Run: headless pygame with SDL's dummy video driver; simulated clock (each Clock.tick advances the game by its frame time, no real sleeping); random seed 0; keys injected as events and as key.get_pressed() state; mouse plan: one left click at the window centre at the start of phase 2, then a move to the lower-right quarter at the start of phase 3.
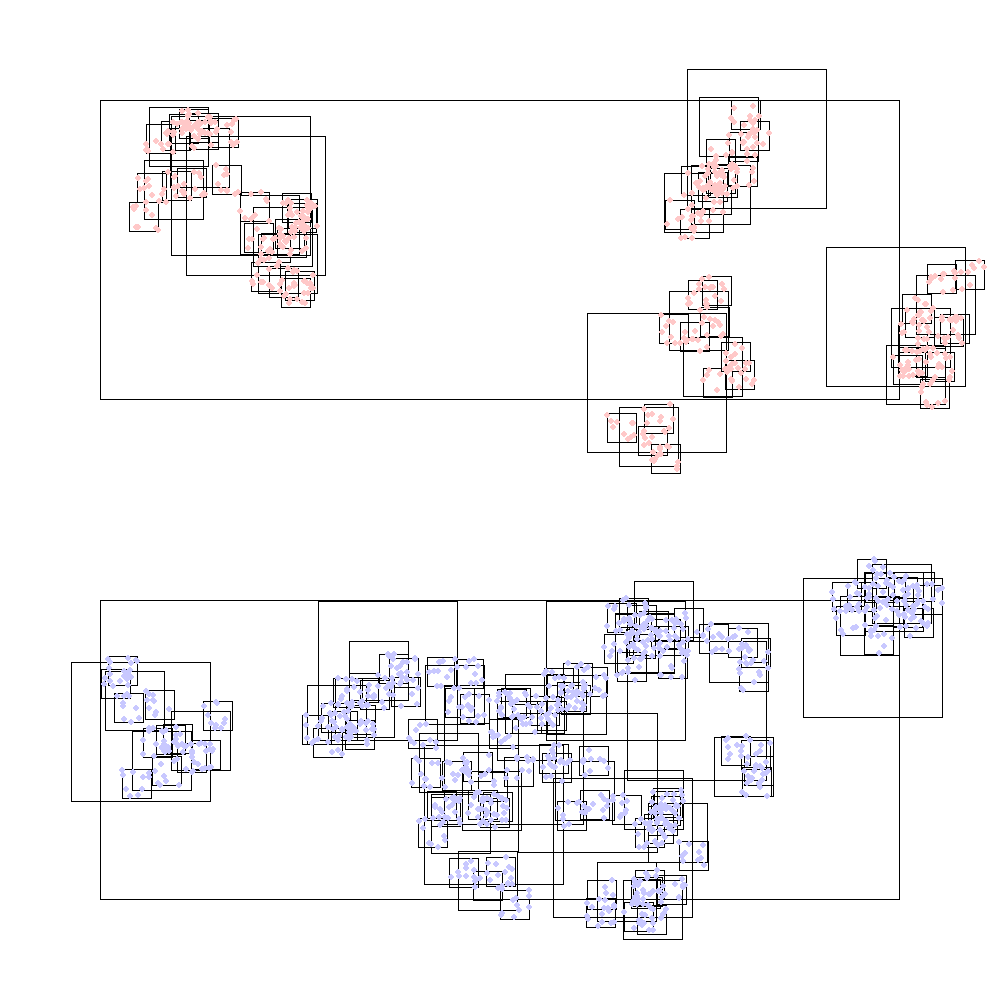
Frame 1 of 4 · flips 1–60 · no input
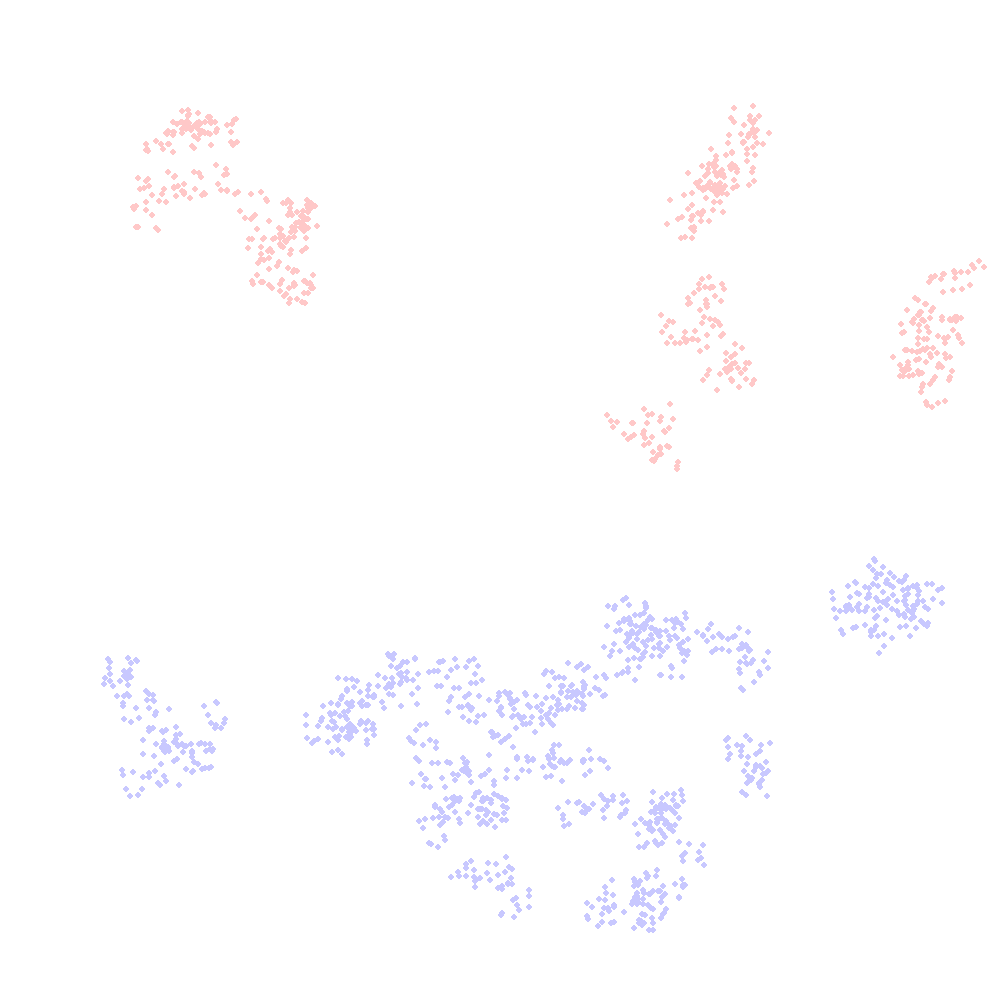
Frame 2 of 4 · flips 61–180 · clicked the window centre · tapped SPACE, RETURN · held RIGHT (→), D
Frame 3 of 4 · flips 181–300 · moved the mouse to the lower-right quarter · held DOWN (↓), S · screen unchanged from frame 2, image omitted
Frame 4 of 4 · flips 301–420 · held LEFT (←), A, UP (↑), W · screen unchanged from frame 3, image omitted

The pygame program that drew these frames:

import pygame
import random
import math
import heapq
import itertools
from enum import Enum, auto
from pygame.locals import (K_UP, K_DOWN, K_LEFT, K_RIGHT, K_ESCAPE, KEYDOWN, QUIT,)

pygame.init()

MAP_MIN_X, MAP_MAX_X = (0,1000)
MAP_MIN_Y, MAP_MAX_Y = (0,1000)

blue_pop, red_pop = (1000, 500)
world_tick = 0
default_vision = 400
default_accuracy = 0.8

screen = pygame.display.set_mode([MAP_MAX_X, MAP_MAX_Y]) 
txtFont = pygame.font.SysFont(None, 50)

""" Constants """

class Direction(Enum):
    S   =   (-1, 0 )
    N   =   ( 1, 0 )
    W   =   ( 0,-1 )
    E   =   ( 0, 1 )
    NW  =   (-1,-1 )
    NE  =   (-1, 1 )
    SW  =   ( 1,-1 )
    SE  =   ( 1, 1 )

class UnitSize(Enum):
    SOLDIER     = 1
    SQUAD       = 10
    PLATOON     = 40
    COMPANY     = 120
    BATTALION   = 600

""" Untility """

def euclidean_dist(x1, y1, x2 ,y2):
    return math.sqrt((x1 - x2) ** 2 + (y1 - y2) **2)

def get_soldiers_all(unitgroup):
    """ Recursively collect all Soldier units and return"""
    soldiers = []
    for unit in unitgroup.lower_units:
        if isinstance(unit, Soldier):
            soldiers.append(unit)
        elif isinstance(unit, UnitGroup):
            soldiers.extend(get_soldiers_all(unit))
    return soldiers

""" Scheduler """

class Scheduler:
    def __init__(self):
        self.event_queue = []  # (tick, event_instance) priority queue
        self.counter = itertools.count()

    def add(self, tick, event):
        count = next(self.counter)
        heapq.heappush(self.event_queue, (tick, count, event))

    def run(self):
        events_to_execute = []

        while self.event_queue and self.event_queue[0][0] <= world_tick:
            _, _, event = heapq.heappop(self.event_queue)
            events_to_execute.append(event)

        for event in events_to_execute:
            event.execute()

        # self.monitor_queue("Executed events")

    def monitor_queue(self, message):
        print(f"\n[{message}] Queue status at tick {world_tick}:")
        for tick, count, event in self.event_queue:
            print(f"  Tick: {tick}, Event: {type(event).__name__}, Sender: {event.sender.get_name() if event.sender else 'None'}")

scheduler = Scheduler()


""" Unit """

visited = set()

class Unit:
    def __init__(self):
        self.x = None
        self.y = None
        self.pop = None
        self.name = None
        self.higher_unit = None
        self.team = None
        self.state = None
        self.color = None

    def get_x(self):
        return self.x
    def get_y(self):
        return self.y
    def get_pop(self):
        return self.pop
    def get_name(self):
        return self.name
    def get_higher_unit(self):
        return self.higher_unit
    def get_team(self):
        return self.team
    def get_state(self):
        return self.state

    def set_x(self, x):
        self.x = x
    def set_y(self, y):
        self.y = y
    def set_pop(self, pop):
        self.pop = pop
    def set_name(self, name):
        self.name = name
    def set_higher_unit(self, higher_unit):
        self.higher_unit = higher_unit
    def set_team(self, team):
        self.team = team
    
    def set_color(self, color):
        self.color = color

    def transition(self, newstate):
        self.state = newstate

class UnitGroup(Unit):
    def __init__(self):
        super().__init__()
        # 배치 범위
        (self.x_min, self.x_max), (self.y_min, self.y_max) = (MAP_MIN_X, MAP_MAX_X), (MAP_MIN_Y, MAP_MAX_Y)
        # 예비 병력 수
        self.pop_reserve = None
        # 하위 유닛의 리스트
        self.lower_units = []

    # ====== 배치 범위 init ======
    def set_range_auto(self):
        base_size = 10
        ran = base_size + int(float(self.pop) * 0.5)

        x_min, x_max = max(MAP_MIN_X, self.x - ran), min(MAP_MAX_X, self.x + ran)
        y_min, y_max = max(MAP_MIN_Y, self.y - ran), min(MAP_MAX_Y, self.y + ran)

        if self.higher_unit:
            x_min = max(x_min, self.higher_unit.x_min)
            x_max = min(x_max, self.higher_unit.x_max)
            y_min = max(y_min, self.higher_unit.y_min)
            y_max = min(y_max, self.higher_unit.y_max)

        self.set_range(x_min, x_max, y_min, y_max)

    def set_range(self, x_min, x_max, y_min, y_max):
        self.x_min, self.x_max = (x_min, x_max)
        self.y_min, self.y_max = (y_min, y_max)

    # ====== 예비 병력 init =======
    def set_pop_reserve(self, pop_reserve):
        self.pop_reserve = pop_reserve

    # ====== 하위 유닛 init ======
    def is_collision(self, x, y):
        if (x,y) in visited:
            return True
        else:
            visited.add((x,y))
            return False
    
    def deploy_auto(self):
        attemps = 2000
        for _ in range(attemps):
            rx = random.randrange(self.x_min,self.x_max)
            ry = random.randrange(self.y_min,self.y_max)
            if not self.is_collision(rx, ry):
                return rx,ry
        print("Warning : Failed to deploy")
        return -1, -1

    def add_lower_units_all(self):
        attemps = 2000
        for _ in range(attemps):
            if self.pop_reserve <= 0:
                break
            self.add_lower_unit()
        #  Soldier는 range 필요없고, 하위 제대 편성 안하니까 예외처리한건데 불편, 나중에 수정바람
        if self.lower_units[0].pop != 1:
            for i in range(len(self.lower_units)):
                self.lower_units[i].add_lower_units_all()

    def add_lower_unit(self, lower_unit : Unit):
        x,y = self.deploy_auto()
        if x == -1:
            return
        lower_unit.set_x(x)
        lower_unit.set_y(y)
        #  Soldier는 range 필요없고, 하위 제대 편성 안하니까 예외처리한건데 불편, 나중에 수정바람
        if lower_unit.pop != 1:
            lower_unit.set_range_auto()
        lower_unit.set_higher_unit(self)

        self.pop_reserve-=lower_unit.pop
        self.lower_units.append(lower_unit)
    
class Soldier(Unit):
    def __init__(self):
        super().__init__()

        self.accuracy = default_accuracy
        self.vision = default_vision
        self.state = Ready(self)

        self.getShot = False
    
    def dead(self, deadList):
        if self.getShot:
            deadList.append(self)

class Squad(UnitGroup):
    def __init__(self):
        super().__init__()

    def add_lower_unit(self):
        lower_unit = Soldier()
        lower_unit.set_pop(UnitSize.SOLDIER.value)
        super().add_lower_unit(lower_unit)
 
class Platoon(UnitGroup):
    def __init__(self):
        super().__init__()

    def add_lower_unit(self):
        lower_unit = Squad()
        lower_unit.set_pop(UnitSize.SQUAD.value)
        lower_unit.set_pop_reserve(lower_unit.pop)
        super().add_lower_unit(lower_unit)

class Company(UnitGroup):
    def __init__(self):
        super().__init__()

    def add_lower_unit(self):
        lower_unit = Platoon()
        lower_unit.set_pop(UnitSize.PLATOON.value)
        lower_unit.set_pop_reserve(lower_unit.pop)
        super().add_lower_unit(lower_unit)

class Battalion(UnitGroup):
    def __init__(self):
        super().__init__()

    def add_lower_unit(self):
        lower_unit = Company()
        lower_unit.set_pop(UnitSize.COMPANY.value)
        lower_unit.set_pop_reserve(lower_unit.pop)
        super().add_lower_unit(lower_unit)

""" Event """

class Event():
    def __init__(self, sender : Soldier = None, receiver : Soldier = None, req_tick = None):
        self.sender = sender
        self.receiver = receiver
        # 해당 이벤트 수행에 필요한 시간
        self.req_tick  = req_tick
        
    def execute(self):
        pass

class Seek(Event):
    def __init__(self, sender):
        super().__init__(sender = sender, receiver = None, req_tick = 1)

    def execute(self): 
        enemy = blueteam.copy() if self.sender.get_team() == "red" else redteam.copy()
        to_remove = [target for target in enemy if euclidean_dist(self.sender.x, self.sender.y, target.x, target.y) > self.sender.vision]
        for target in to_remove:
            if target in enemy:
                enemy.remove(target)
        
        pygame.draw.circle(screen, self.sender.color, (self.sender.x, self.sender.y), default_vision, 1)
        # print(f"{self.sender.get_name()} is seeking. Found {len(enemy)} enemies.")
        
        if enemy:
            if not isinstance(self.sender.state, Engaged):
                self.sender.transition(Engaged(self.sender))
                self.sender.state.extend_enemy(enemy)
                # print(f"{self.sender.get_name()} transitioned to Engaged!")
            else:
                self.sender.state.extend_enemy(enemy)
        else:
            if not isinstance(self.sender.state, Ready):
                self.sender.transition(Ready(self.sender))
                
                    
class Attack(Event):
    def __init__(self, sender, receiver):
        super().__init__(sender=sender, receiver=receiver, req_tick = 1)

    def execute(self):
        if random.uniform(0, 1) <= self.sender.accuracy:
            # print(f"{self.sender.get_name()} is attacking!")
            pygame.draw.line(screen, self.sender.color, (self.sender.x, self.sender.y), (self.receiver.x, self.receiver.y), 1)
            self.receiver.getShot = True
            # pygame.draw.circle(screen, (0,0,0), (self.receiver.x, self.receiver.y), 3, 3)
            


""" State """

class State():
    def __init__(self, unit : Soldier):
        self.unit = unit
        # 해당 상태가 된 시간
        self.start_tick = world_tick
        # 해당 상태가 된 후 경과된 시간
        self.elapsed_tick = 0

    def event_maker(self,event : Event):
        scheduler.add(world_tick + event.req_tick, event)

class Ready(State):
    def __init__(self, unit):
        super().__init__(unit)
        self.unit.set_color((255,200,200) if self.unit.get_team() == "red" else (200,200,255))

    def event_maker(self):
        event = Seek(self.unit)
        super().event_maker(event)

class Engaged(State):
    def __init__(self, unit):
        super().__init__(unit)
        self.unit.set_color((255,0,0) if self.unit.get_team() == "red" else (0,0,255))
        self.enemy = []

    def extend_enemy(self, enemy):
        self.enemy = list(set(self.enemy + enemy))

    def event_maker(self):
        self.update_tick()
        if self.elapsed_tick >= 5:
            event = Seek(self.unit)
            super().event_maker(event)
        event = Attack(self.unit, random.choice(self.enemy))
        super().event_maker(event)
    
    def update_tick(self):
        if world_tick - self.start_tick != self.elapsed_tick:
            self.elapsed_tick = world_tick - self.start_tick
# class Wounded(State):
#     def __init__(self, unit):
#         super().__init__(unit)

class Dead(State):
    def __init__(self, unit):
        super().__init__(unit)
        unit.getShot = True

class MoveState(State):
    def __init__(self, unit, target_x, target_y):
        super().__init__(unit)
        self.target_x = target_x
        self.target_y = target_y
    
    def event_maker(self):
        if euclidean_dist(self.unit.x, self.unit.y, self.target_x, self.target_y) > 5:
            dx = self.target_x - self.unit.x
            dy = self.target_y - self.unit.y
            dist = math.sqrt(dx ** 2 + dy ** 2)
            step_size = min(10, dist)  # 이동 속도 조절
            self.unit.x += int((dx / dist) * step_size)
            self.unit.y += int((dy / dist) * step_size)
            pygame.draw.line(screen, (255, 255, 0), (self.unit.x, self.unit.y), (self.target_x, self.target_y), 1)  # 이동 경로 표시
            scheduler.add(world_tick + 1, MoveOrder(self.unit, self.target_x, self.target_y))
        else:
            self.unit.transition(Ready(self.unit))

class MoveOrder(Event):
    def __init__(self, sender, target_x, target_y):
        super().__init__(sender=sender, req_tick=1)
        self.target_x = target_x
        self.target_y = target_y
    
    def execute(self):
        if not isinstance(self.sender.state, MoveState):
            self.sender.transition(MoveState(self.sender, self.target_x, self.target_y))
        self.sender.state.event_maker()



def draw_all_boundaries(unitgroup):
    """ Recursively draw boundaries for the given UnitGroup and its lower units """
    # 현재 UnitGroup의 경계선 그리기
    x_min, x_max = unitgroup.x_min, unitgroup.x_max
    y_min, y_max = unitgroup.y_min, unitgroup.y_max
    pygame.draw.rect(screen, (0, 0, 0), pygame.Rect(x_min, y_min, x_max - x_min, y_max - y_min), 1)
    
    # 하위 UnitGroup에 대해 재귀적으로 경계선 그리기
    for unit in unitgroup.lower_units:
        if isinstance(unit, UnitGroup):
            draw_all_boundaries(unit)

# red/blue team 생성
blueteam = []
redteam = []
dead_blueteam=[]
dead_redteam=[]

padding = 100

blue_battalion = Battalion()
blue_battalion.set_pop(blue_pop)
blue_battalion.set_pop_reserve(blue_pop)
blue_battalion.set_range(MAP_MIN_X + padding, MAP_MAX_X - padding, int(MAP_MAX_Y/2) + padding, MAP_MAX_Y - padding)
blue_battalion.add_lower_units_all()

red_battalion = Battalion()
red_battalion.set_pop(red_pop)
red_battalion.set_pop_reserve(red_pop)
red_battalion.set_range(MAP_MIN_X + padding, MAP_MAX_X - padding, MAP_MIN_Y + padding, int(MAP_MAX_Y/2) - padding)
red_battalion.add_lower_units_all()

blueteam = get_soldiers_all(blue_battalion)
redteam = get_soldiers_all(red_battalion)

for i in range(len(blueteam)):
    blueteam[i].set_team("blue")
    blueteam[i].set_color((200,200,255))
    blueteam[i].set_name("b"+str(i))
for i in range(len(redteam)):
    redteam[i].set_team("red")
    redteam[i].set_color((255,200,200))
    redteam[i].set_name("r"+str(i))

blue_pop, red_pop = (len(blueteam),len(redteam ))

# screen/red/blue 출력
screen.fill((255, 255, 255))

# Blue team 경계선 그리기
draw_all_boundaries(blue_battalion)

# Red team 경계선 그리기
draw_all_boundaries(red_battalion)

print("blue/red")
print(len(blueteam), len(redteam))
    
for i in range(len(blueteam)):
    pygame.draw.circle(screen, blueteam[i].color, (blueteam[i].x, blueteam[i].y), 3)
for i in range(len(redteam)):
    pygame.draw.circle(screen, redteam[i].color, (redteam[i].x, redteam[i].y), 3)
pygame.display.flip()

# ====== running ======

# 마우스 선택 관련 변수
selected_soldiers = []
dragging = False
start_drag = (0, 0)
end_drag = (0, 0)

state = 0
running = True
while running:
    for event in pygame.event.get():
        if event.type == pygame.QUIT:
            # print("blue start/end/lost")
            # print(blue_pop,len(blueteam),len(blueteam)-blue_pop)
            # print("red start/end/lost")
            # print(red_pop,len(redteam),len(redteam)-red_pop)
            running = False
        
        elif event.type == pygame.MOUSEBUTTONDOWN:
            if event.button == 3:  # 우클릭 드래그 시작 (병사 선택)
                dragging = True
                start_drag = event.pos
            elif event.button == 1 and selected_soldiers:  # 좌클릭(이동 명령)
                target_x, target_y = event.pos
                formation_offset = 0
                for soldier in selected_soldiers:
                    scheduler.add(world_tick + 1, MoveOrder(soldier, target_x + formation_offset, target_y))
        
        elif event.type == pygame.MOUSEBUTTONUP and event.button == 3:  # 드래그 종료 및 병사 선택
            dragging = False
            end_drag = event.pos
            selected_soldiers = [s for s in blueteam if start_drag[0] <= s.x <= end_drag[0] and start_drag[1] <= s.y <= end_drag[1]]

        elif event.type == pygame.KEYDOWN and event.key == pygame.K_SPACE:
            if state == 0:
                # screen/red/blue 출력
                screen.fill((255, 255, 255))
                for i in range(len(blueteam)):
                    pygame.draw.circle(screen, blueteam[i].color, (blueteam[i].x, blueteam[i].y), 3)
                for i in range(len(redteam)):
                    pygame.draw.circle(screen, redteam[i].color, (redteam[i].x, redteam[i].y), 3)
                
                if len(blueteam) == 0 or len(redteam) == 0 or world_tick > 100:
                    #if len(blueteam) == 0:
                    #    text = txtFont.render("Red team won!", True, (0,0,0))
                    #else:
                    #    text = txtFont.render("Blue team won!", True, (0,0,0))
                    #screen.blit(text, (100,100))
                    #pygame.display.flip()
                    exit()

                for i in range(len(blueteam)):
                    blueteam[i].state.event_maker()
                for i in range(len(redteam)):
                    redteam[i].state.event_maker()
                scheduler.run()
                world_tick+=1
                # print(world_tick)


                state = 1
            elif state == 1:
                for i in range(len(blueteam)):
                    blueteam[i].dead(dead_blueteam)
                for i in dead_blueteam:
                    if i in blueteam:
                        blueteam.remove(i)
                for i in range(len(redteam)):
                    redteam[i].dead(dead_redteam)
                for i in dead_redteam:
                    if i in redteam:
                        redteam.remove(i)    
                screen.fill((255, 255, 255))
                for i in range(len(blueteam)):
                    pygame.draw.circle(screen, blueteam[i].color, (blueteam[i].x, blueteam[i].y), 3)
                for i in range(len(redteam)):
                    pygame.draw.circle(screen, redteam[i].color, (redteam[i].x, redteam[i].y), 3)
                print(len(blueteam), len(redteam))
                
                state = 0
                if dragging:
                    pygame.draw.rect(screen, (255, 255, 0), (start_drag[0], start_drag[1], end_drag[0] - start_drag[0], end_drag[1] - start_drag[1]), 2)
                for soldier in selected_soldiers:
                     pygame.draw.circle(screen, (255, 255, 0), (soldier.x, soldier.y), 5, 1)
        
    pygame.display.flip()
    

pygame.quit()
